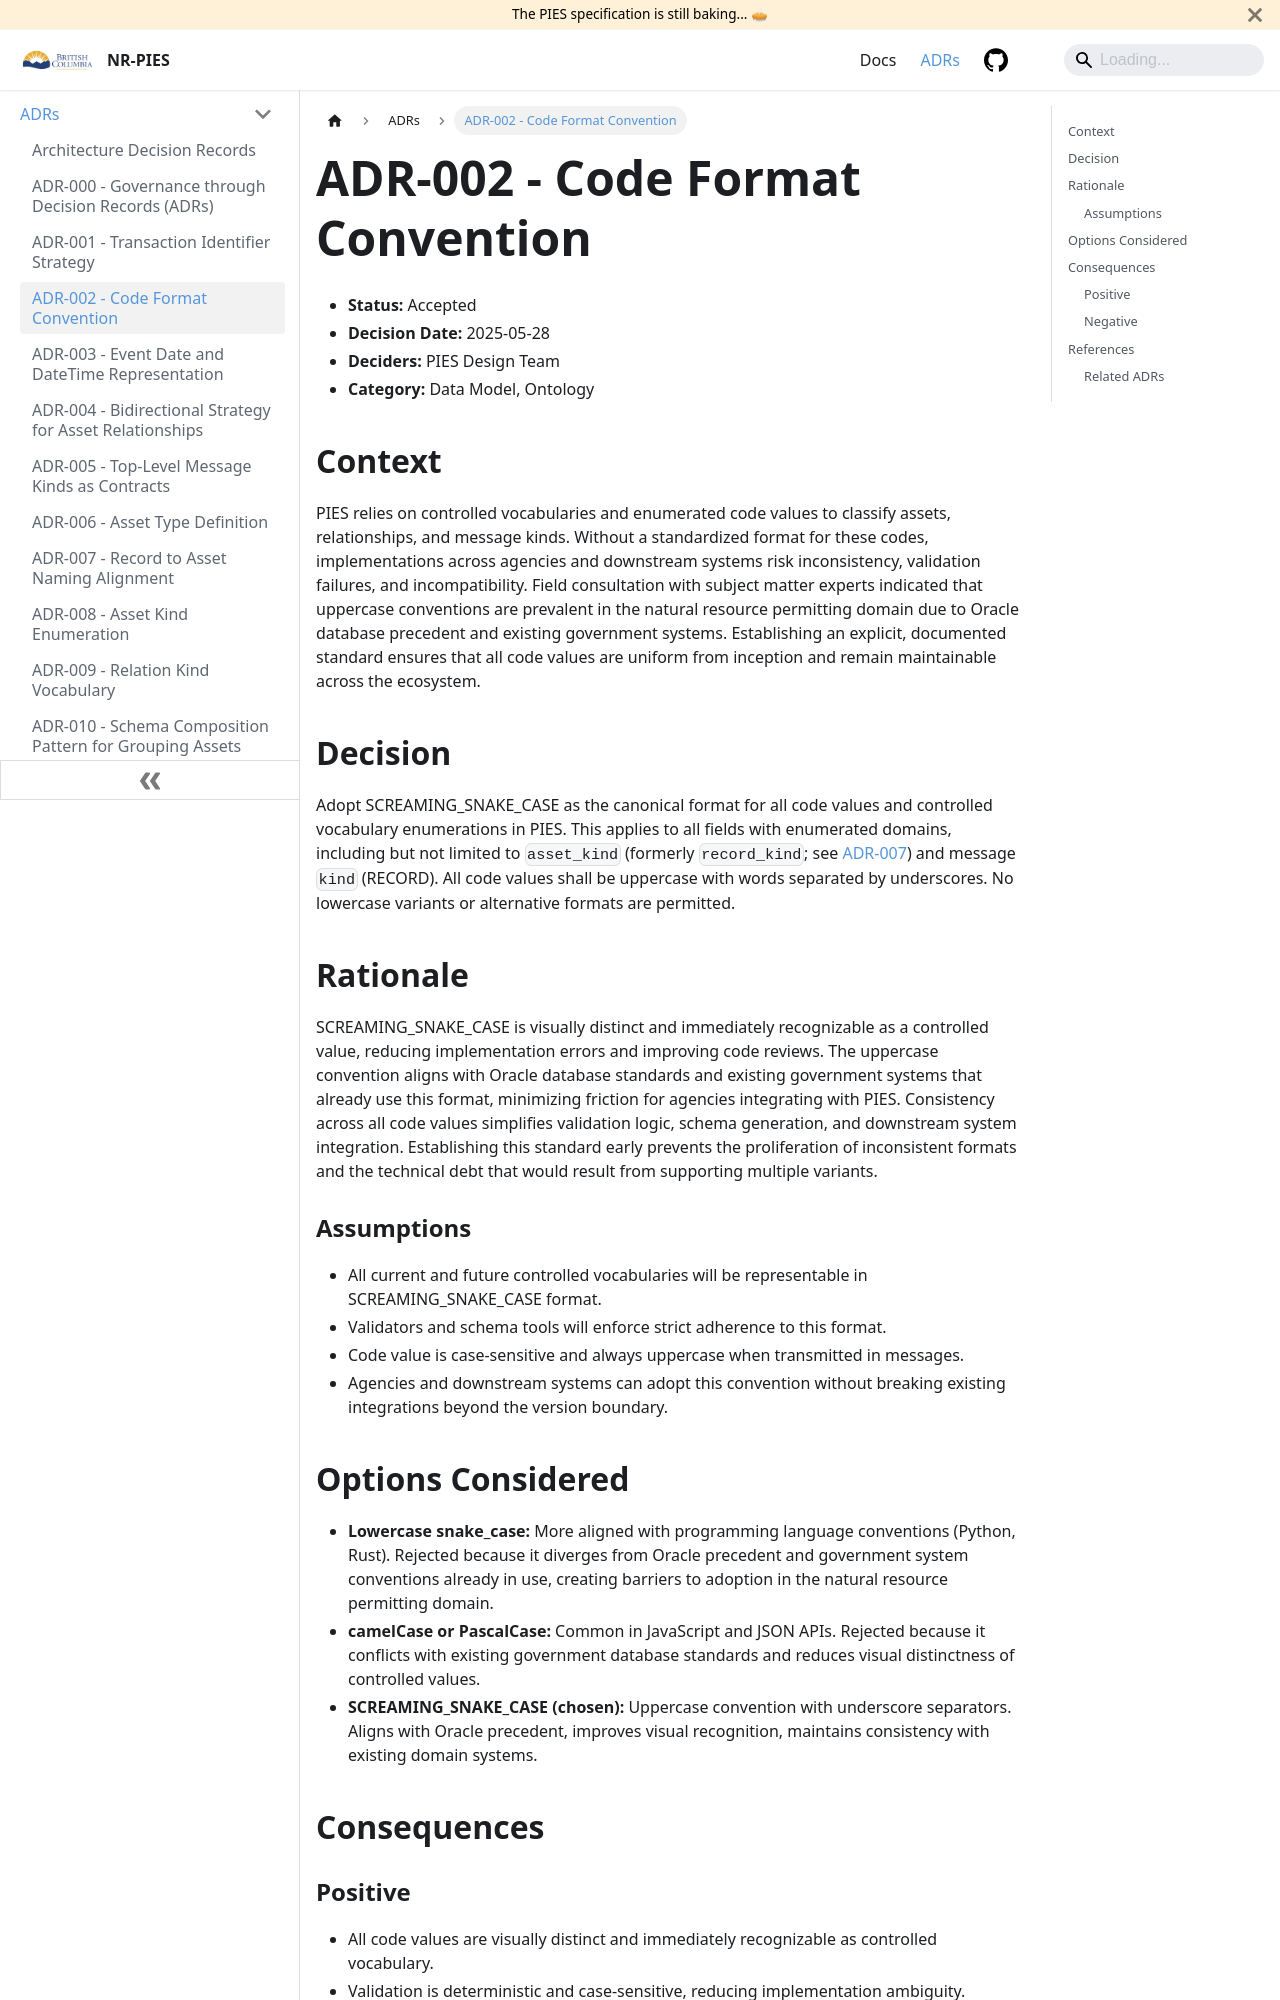

repository: bcgov/nr-pies · page: docs/adr/ADR_002.html · generator: docusaurus

---
id: ADR_002
title: ADR-002 - Code Format Convention
description: Adopt SCREAMING_SNAKE_CASE for all code values and controlled vocabulary enumerations to align with existing Oracle conventions and establish a stable, recognizable baseline standard across the ecosystem.
---

- **Status:** Accepted
- **Decision Date:** 2025-05-28
- **Deciders:** PIES Design Team
- **Category:** Data Model, Ontology

## Context

PIES relies on controlled vocabularies and enumerated code values to classify assets, relationships, and message kinds.
Without a standardized format for these codes, implementations across agencies and downstream systems risk
inconsistency, validation failures, and incompatibility. Field consultation with subject matter experts indicated that
uppercase conventions are prevalent in the natural resource permitting domain due to Oracle database precedent and
existing government systems. Establishing an explicit, documented standard ensures that all code values are uniform
from inception and remain maintainable across the ecosystem.

## Decision

Adopt SCREAMING_SNAKE_CASE as the canonical format for all code values and controlled vocabulary enumerations in PIES.
This applies to all fields with enumerated domains, including but not limited to `asset_kind` (formerly `record_kind`;
see [ADR-007](./ADR_007)) and message `kind` (RECORD). All code values shall be uppercase with words separated by
underscores. No lowercase variants or alternative formats are permitted.

## Rationale

SCREAMING_SNAKE_CASE is visually distinct and immediately recognizable as a controlled value, reducing implementation
errors and improving code reviews. The uppercase convention aligns with Oracle database standards and existing
government systems that already use this format, minimizing friction for agencies integrating with PIES. Consistency
across all code values simplifies validation logic, schema generation, and downstream system integration. Establishing
this standard early prevents the proliferation of inconsistent formats and the technical debt that would result from
supporting multiple variants.

### Assumptions

- All current and future controlled vocabularies will be representable in SCREAMING_SNAKE_CASE format.
- Validators and schema tools will enforce strict adherence to this format.
- Code value is case-sensitive and always uppercase when transmitted in messages.
- Agencies and downstream systems can adopt this convention without breaking existing integrations beyond the version boundary.
